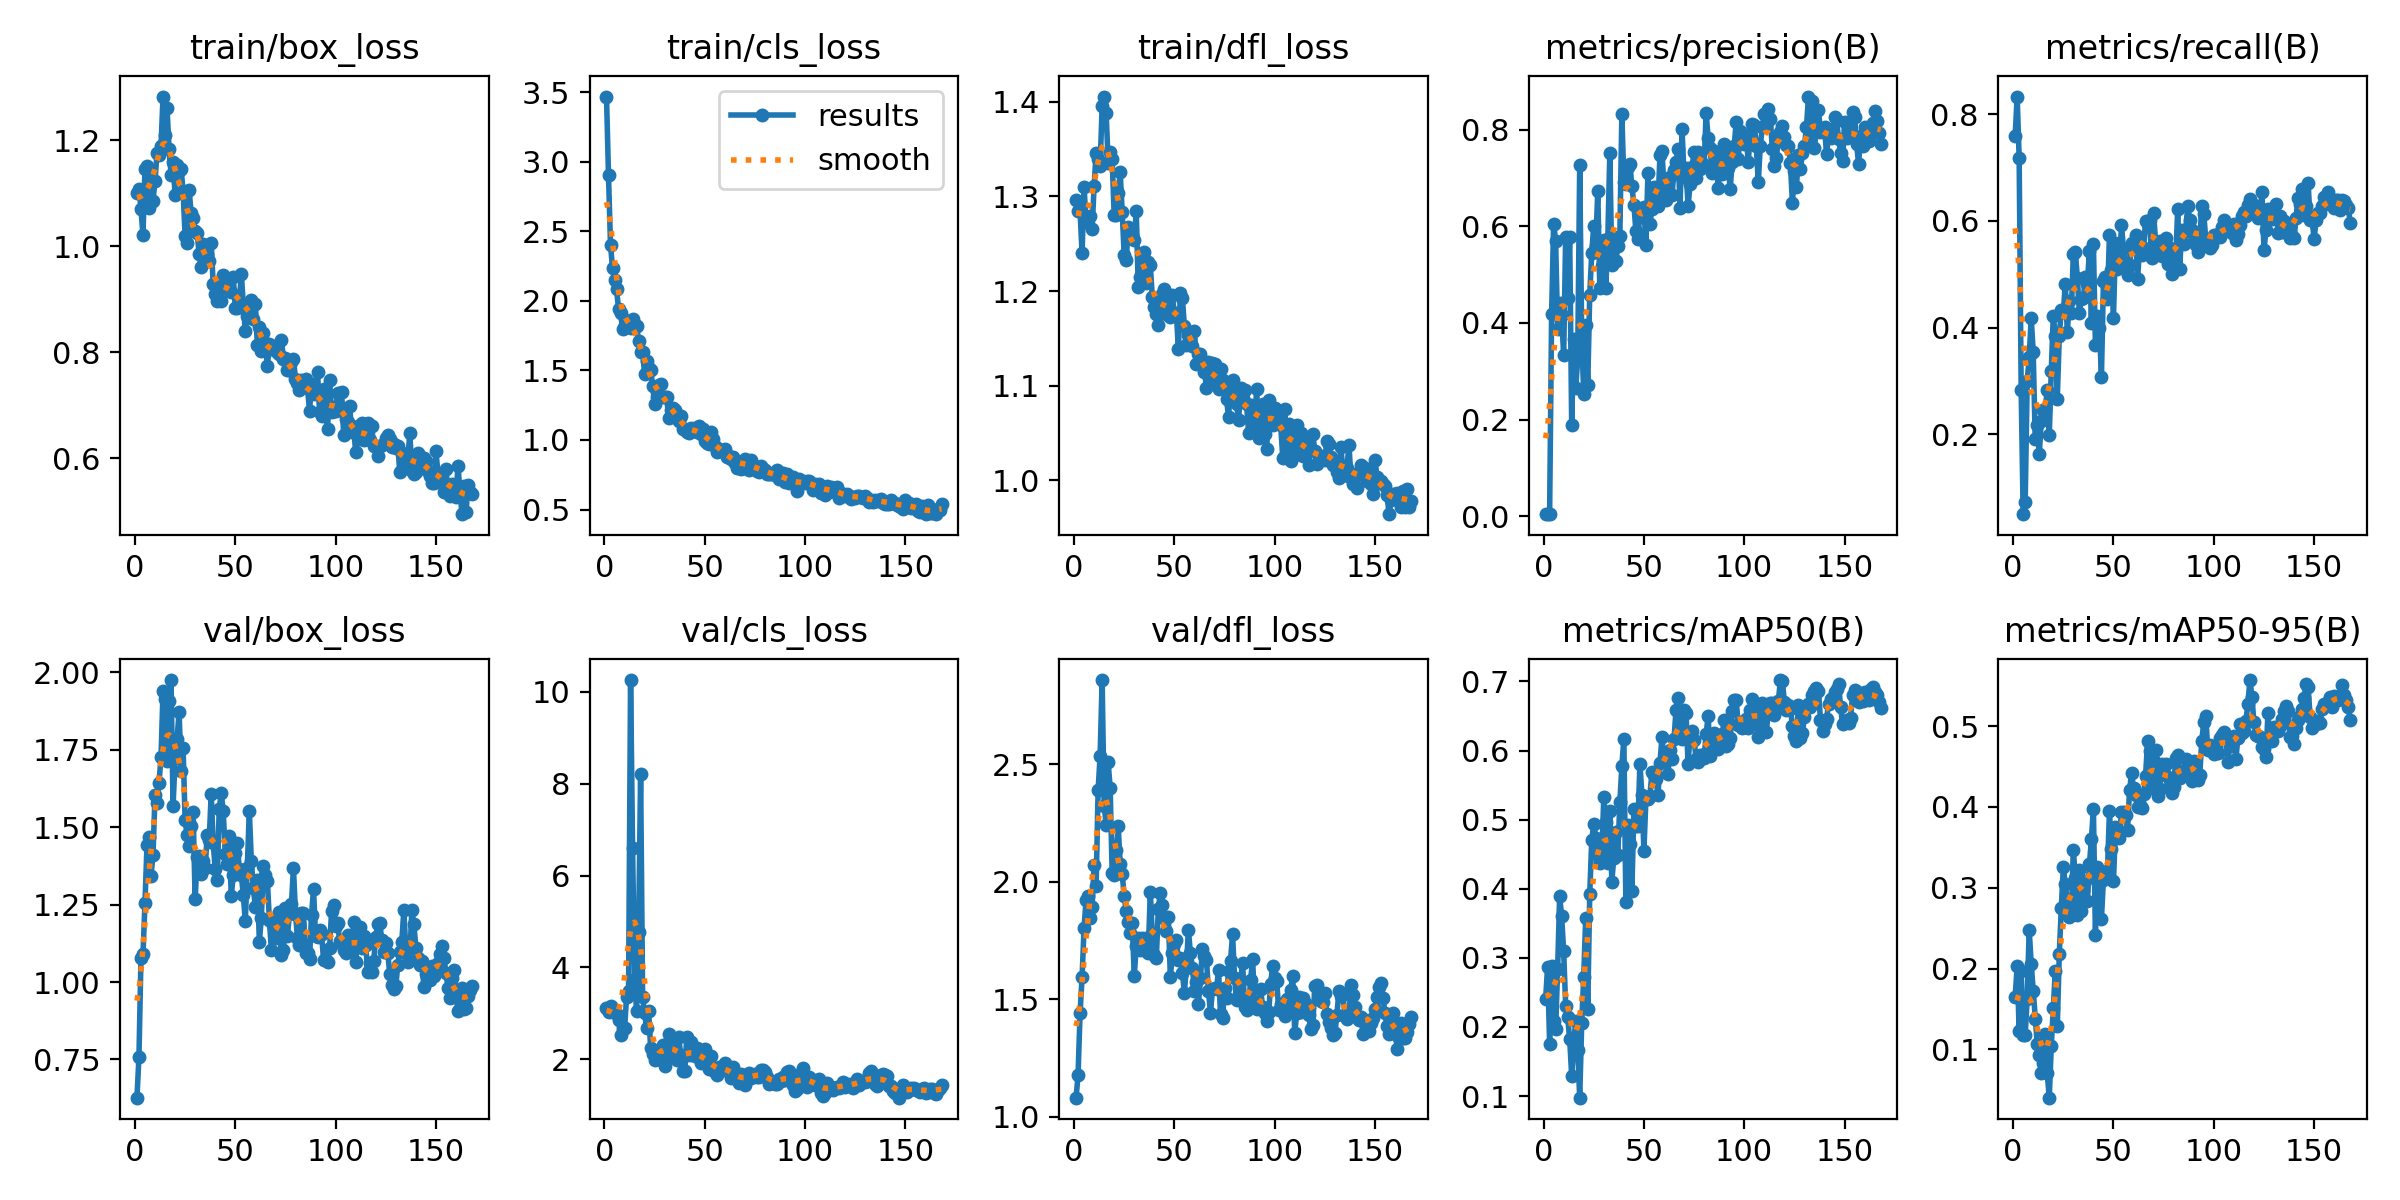

Source data for this figure (header and first rows):
epoch, time, train/box_loss, train/cls_loss, train/dfl_loss, metrics/precision(B), metrics/recall(B), metrics/mAP50(B), metrics/mAP50-95(B), val/box_loss, val/cls_loss, val/dfl_loss, lr/pg0, lr/pg1, lr/pg2
1, 9.161, 1.1, 3.468, 1.296, 0.00527, 0.7591, 0.2403, 0.1652, 0.6266, 3.122, 1.081, 0.0001143, 0.0001143, 0.0001143
2, 13.52, 1.108, 2.902, 1.285, 0.00522, 0.8332, 0.2871, 0.2028, 0.7581, 3.037, 1.175, 0.0002417, 0.0002417, 0.0002417
3, 18.77, 1.071, 2.399, 1.284, 0.00439, 0.718, 0.1759, 0.1232, 1.078, 3.157, 1.44, 0.0003679, 0.0003679, 0.0003679
4, 23.57, 1.02, 2.238, 1.24, 0.4176, 0.2832, 0.2882, 0.1965, 1.089, 3.028, 1.593, 0.0004927, 0.0004927, 0.0004927
5, 28.58, 1.146, 2.149, 1.31, 0.6054, 0.05006, 0.2083, 0.1181, 1.254, 3.018, 1.805, 0.0006163, 0.0006163, 0.0006163
6, 34.06, 1.152, 2.081, 1.273, 0.5694, 0.0731, 0.1971, 0.1178, 1.441, 2.978, 1.923, 0.0007386, 0.0007386, 0.0007386
7, 38.92, 1.072, 1.944, 1.277, 0.3865, 0.299, 0.2836, 0.1628, 1.468, 2.856, 1.941, 0.0008597, 0.0008597, 0.0008597
8, 44.35, 1.128, 1.913, 1.279, 0.4422, 0.3445, 0.3893, 0.2475, 1.343, 2.517, 1.848, 0.0009794, 0.0009794, 0.0009794
9, 49.23, 1.085, 1.798, 1.265, 0.4161, 0.4176, 0.36, 0.206, 1.409, 2.65, 1.892, 0.001098, 0.001098, 0.001098
10, 53.68, 1.123, 1.823, 1.311, 0.3326, 0.3539, 0.3093, 0.1728, 1.602, 2.669, 2.071, 0.001215, 0.001215, 0.001215
11, 59.12, 1.175, 1.854, 1.346, 0.5783, 0.1902, 0.2307, 0.1382, 1.579, 3.353, 1.981, 0.001331, 0.001331, 0.001331
12, 63.77, 1.172, 1.856, 1.339, 0.4522, 0.2179, 0.2141, 0.1071, 1.643, 3.485, 2.391, 0.001351, 0.001351, 0.001351
13, 68.63, 1.189, 1.807, 1.332, 0.5786, 0.162, 0.1829, 0.09299, 1.727, 10.26, 2.537, 0.001344, 0.001344, 0.001344
14, 74.07, 1.282, 1.866, 1.395, 0.1892, 0.2243, 0.1292, 0.07043, 1.938, 6.595, 2.859, 0.001337, 0.001337, 0.001337
15, 78.79, 1.209, 1.829, 1.406, 0.367, 0.245, 0.1758, 0.08385, 1.913, 3.746, 2.324, 0.00133, 0.00133, 0.00133
16, 83.79, 1.26, 1.819, 1.388, 0.2653, 0.2464, 0.2087, 0.1187, 1.715, 3.051, 2.243, 0.001323, 0.001323, 0.001323
17, 88.77, 1.184, 1.713, 1.335, 0.325, 0.2837, 0.1659, 0.07042, 1.909, 4.773, 2.508, 0.001316, 0.001316, 0.001316
18, 93.79, 1.135, 1.632, 1.347, 0.7272, 0.1982, 0.09759, 0.04039, 1.975, 8.209, 2.4, 0.001309, 0.001309, 0.001309
19, 99.01, 1.159, 1.635, 1.339, 0.3683, 0.3191, 0.2054, 0.104, 1.567, 3.35, 2.035, 0.001302, 0.001302, 0.001302
20, 103.7, 1.097, 1.473, 1.28, 0.2534, 0.4215, 0.2729, 0.1512, 1.723, 3.015, 2.03, 0.001295, 0.001295, 0.001295
21, 108.5, 1.154, 1.567, 1.281, 0.3955, 0.3849, 0.3583, 0.1969, 1.784, 2.67, 2.135, 0.001288, 0.001288, 0.001288
22, 113.6, 1.142, 1.52, 1.303, 0.2711, 0.2668, 0.2259, 0.1285, 1.872, 3.041, 2.236, 0.00128, 0.00128, 0.00128
23, 118.5, 1.145, 1.504, 1.325, 0.4584, 0.3841, 0.3924, 0.218, 1.681, 2.244, 2.075, 0.001273, 0.001273, 0.001273
24, 123.8, 1.104, 1.387, 1.284, 0.5447, 0.4335, 0.4702, 0.275, 1.755, 2.11, 2.032, 0.001266, 0.001266, 0.001266
25, 128.6, 1.019, 1.256, 1.238, 0.6011, 0.4286, 0.4934, 0.3252, 1.522, 1.987, 1.94, 0.001259, 0.001259, 0.001259
26, 133.4, 1.007, 1.308, 1.233, 0.5592, 0.4815, 0.474, 0.3041, 1.474, 2.007, 1.874, 0.001252, 0.001252, 0.001252
27, 138.7, 1.106, 1.395, 1.268, 0.6729, 0.3915, 0.4482, 0.2828, 1.439, 2.166, 1.829, 0.001245, 0.001245, 0.001245
28, 143.3, 1.062, 1.402, 1.258, 0.4717, 0.4492, 0.4374, 0.2643, 1.503, 2.086, 1.782, 0.001238, 0.001238, 0.001238
29, 148, 1.053, 1.307, 1.26, 0.5167, 0.4281, 0.4461, 0.2677, 1.548, 2.307, 1.826, 0.001231, 0.001231, 0.001231
30, 152.9, 1.029, 1.306, 1.254, 0.5715, 0.5387, 0.5324, 0.3471, 1.266, 1.847, 1.598, 0.001224, 0.001224, 0.001224
31, 157.3, 1.025, 1.305, 1.284, 0.4728, 0.5413, 0.4971, 0.3117, 1.402, 2.328, 1.726, 0.001217, 0.001217, 0.001217
32, 162.5, 0.9849, 1.16, 1.204, 0.5741, 0.4933, 0.4377, 0.2661, 1.406, 2.546, 1.761, 0.00121, 0.00121, 0.00121
33, 167.8, 0.9603, 1.216, 1.215, 0.7507, 0.4276, 0.5128, 0.3216, 1.348, 2.077, 1.711, 0.001203, 0.001203, 0.001203
34, 172.5, 1.004, 1.229, 1.234, 0.5205, 0.4537, 0.4104, 0.2711, 1.389, 2.449, 1.76, 0.001196, 0.001196, 0.001196
35, 177.7, 0.995, 1.215, 1.242, 0.575, 0.4546, 0.4451, 0.2974, 1.368, 2.203, 1.709, 0.001189, 0.001189, 0.001189
36, 182.6, 0.9844, 1.169, 1.209, 0.5274, 0.4955, 0.4827, 0.3079, 1.474, 1.987, 1.76, 0.001181, 0.001181, 0.001181
37, 187.1, 0.9727, 1.139, 1.23, 0.5583, 0.4824, 0.4489, 0.2832, 1.457, 2.479, 1.696, 0.001174, 0.001174, 0.001174
38, 192.1, 1.006, 1.174, 1.227, 0.5793, 0.5432, 0.525, 0.3288, 1.608, 2.081, 1.958, 0.001167, 0.001167, 0.001167
39, 196.6, 0.9278, 1.082, 1.194, 0.8314, 0.409, 0.5773, 0.3598, 1.45, 1.744, 1.777, 0.00116, 0.00116, 0.00116
40, 201.4, 0.9098, 1.081, 1.183, 0.6916, 0.5567, 0.6168, 0.3978, 1.364, 1.734, 1.688, 0.001153, 0.001153, 0.001153
41, 207, 0.8975, 1.054, 1.176, 0.6872, 0.3679, 0.3803, 0.2421, 1.328, 2.483, 1.674, 0.001146, 0.001146, 0.001146
42, 211.8, 0.9278, 1.049, 1.164, 0.7229, 0.4225, 0.4919, 0.3253, 1.559, 2.084, 1.882, 0.001139, 0.001139, 0.001139
43, 217.1, 0.8965, 1.084, 1.188, 0.7287, 0.3987, 0.4642, 0.3107, 1.609, 2.364, 1.951, 0.001132, 0.001132, 0.001132
44, 222.1, 0.9453, 1.071, 1.196, 0.6828, 0.3079, 0.3964, 0.2619, 1.552, 2.172, 1.902, 0.001125, 0.001125, 0.001125
45, 226.6, 0.9362, 1.085, 1.202, 0.6449, 0.4877, 0.515, 0.3101, 1.414, 2.078, 1.847, 0.001118, 0.001118, 0.001118
46, 231.7, 0.925, 1.059, 1.175, 0.5897, 0.4952, 0.4906, 0.3149, 1.38, 2.253, 1.79, 0.001111, 0.001111, 0.001111
47, 236.2, 0.9172, 1.099, 1.183, 0.5734, 0.4536, 0.4908, 0.3211, 1.472, 2.046, 1.848, 0.001104, 0.001104, 0.001104
48, 241.3, 0.9141, 1.041, 1.173, 0.6299, 0.5742, 0.5809, 0.3946, 1.277, 1.915, 1.593, 0.001097, 0.001097, 0.001097
49, 246.6, 0.9418, 1.078, 1.195, 0.6196, 0.5086, 0.5357, 0.3481, 1.344, 1.981, 1.696, 0.001089, 0.001089, 0.001089
50, 251, 0.8837, 0.9957, 1.176, 0.6392, 0.418, 0.455, 0.3079, 1.416, 2.218, 1.735, 0.001082, 0.001082, 0.001082
51, 256.1, 0.8842, 0.978, 1.176, 0.5615, 0.5583, 0.5304, 0.3749, 1.448, 2.083, 1.753, 0.001075, 0.001075, 0.001075
52, 260.9, 0.8933, 0.973, 1.139, 0.7105, 0.5089, 0.5296, 0.3644, 1.365, 1.787, 1.667, 0.001068, 0.001068, 0.001068
53, 265.5, 0.9482, 1.054, 1.198, 0.6052, 0.5202, 0.5348, 0.3621, 1.346, 2.076, 1.674, 0.001061, 0.001061, 0.001061
54, 270.7, 0.8904, 1.008, 1.192, 0.6365, 0.5915, 0.5683, 0.3942, 1.28, 1.807, 1.612, 0.001054, 0.001054, 0.001054
55, 275.5, 0.8397, 0.9575, 1.163, 0.6801, 0.5482, 0.5647, 0.3933, 1.197, 1.713, 1.528, 0.001047, 0.001047, 0.001047
56, 280.3, 0.8684, 0.9167, 1.143, 0.665, 0.5206, 0.5594, 0.3898, 1.369, 1.65, 1.64, 0.00104, 0.00104, 0.00104
57, 285.6, 0.8918, 0.9345, 1.153, 0.6424, 0.4977, 0.5361, 0.3709, 1.553, 1.834, 1.796, 0.001033, 0.001033, 0.001033
58, 290.2, 0.8982, 0.917, 1.148, 0.7481, 0.517, 0.5818, 0.4203, 1.392, 1.797, 1.695, 0.001026, 0.001026, 0.001026
59, 295.4, 0.8634, 0.923, 1.142, 0.7553, 0.5583, 0.6197, 0.4414, 1.305, 1.766, 1.634, 0.001019, 0.001019, 0.001019
60, 300.6, 0.8917, 0.9315, 1.157, 0.6807, 0.5552, 0.5862, 0.4234, 1.241, 1.925, 1.536, 0.001012, 0.001012, 0.001012
... 108 more rows
